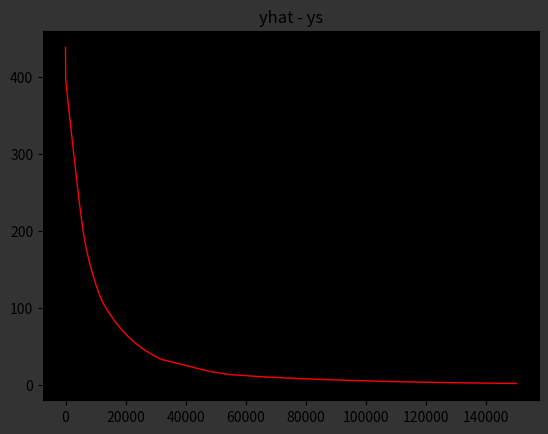
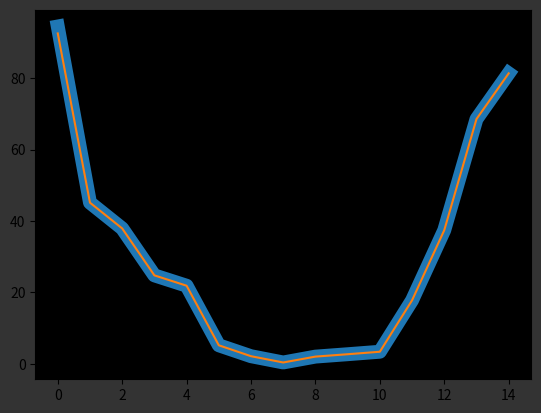

Generate these figures, in order, with matplotlib:
import numpy as np
import matplotlib.pyplot as plt
plt.rcParams['figure.facecolor'] = '0.2'
plt.rcParams['axes.facecolor'] = 'black'
weights = np.random.randn

#hyperparameters
obs = 15
ins = 5
outs = 1
lr = .000001

#create labeled data
# np.random.seed(16)
# data = np.random.randint(0,5, (obs,ins))
# data_unique = np.unique(data, axis=0)
# xs = np.c_[np.ones(obs), data_unique] 
# ys = np.random.choice(list(range(1,10)), (obs, 1))

#create a linear problem
# data = np.random.choice(np.linspace(-10,10,1000), (obs, 1))
# data_unique = np.unique(data, axis=0)
# ys = 3 * data_unique - 2
# xs = np.c_[np.ones(obs), data_unique]

#create non-linear problem
data = np.random.choice(np.linspace(-10,10,1000), (obs, 1))
data_unique = np.unique(data, axis=0)
ys = data_unique**2
xs = np.c_[np.ones(obs), data_unique]


#define nn structure
w0 = weights(xs.shape[1], 20)
w1 = weights(20, 20) 
w2 = weights(20, ys.shape[1])

#train the model
err = []
for i in range(150000):
    x0 = xs
    
    #Forward Propagation
    z0 = x0 @ w0; x1 = np.sin(z0)
    z1 = x1 @ w1; x2 = np.sin(z1)
    yh = (x2 @ w2)    
    
    #Backward Propagation
    e  = (yh - ys) * 1
    e2 = (e)
    e1 = (e2 @ w2.T) * np.cos(z1)
    e0 = (e1 @ w1.T) * np.cos(z0)
    
    #Update path
    w2 -= (x2.T @ e2) * lr
    w1 -= (x1.T @ e1) * lr
    w0 -= (x0.T @ e0) * lr 
    
    e  = np.sum(np.abs(e))
    
    if e < .01:
        break
    err.append(e)

#show the optimization curve
plt.figure(1)
plt.plot(err,color='red', linewidth=1)
plt.title('yhat - ys')

plt.figure(2)
plt.plot(ys,linewidth=10)
plt.plot(yh)